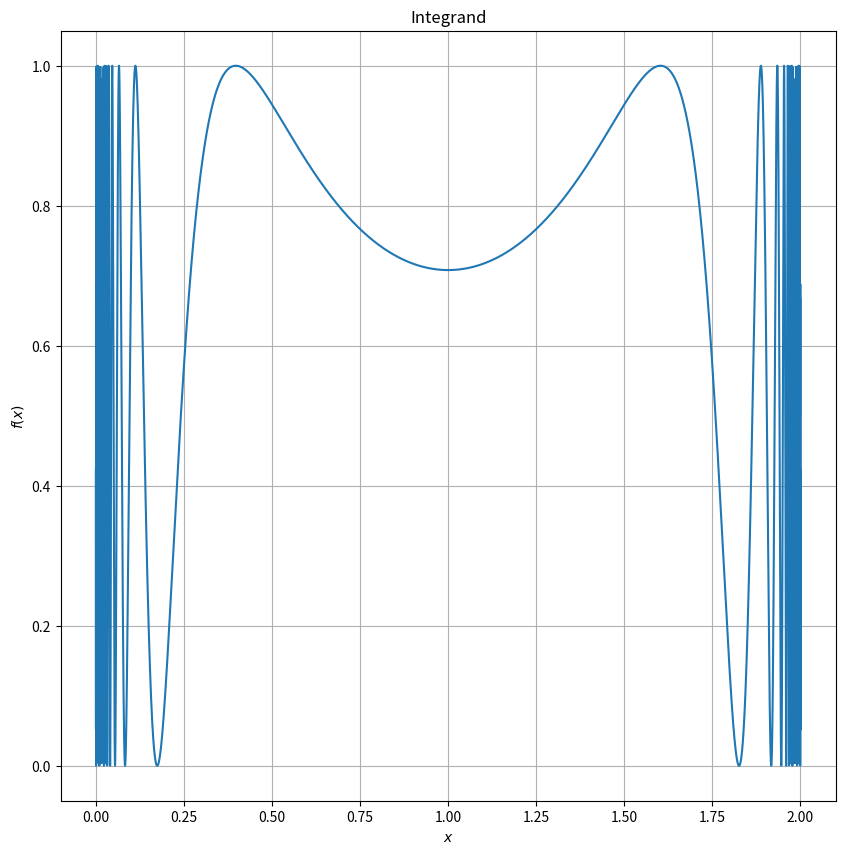

This chart was generated by the following Python code: (Note: this script raises an exception after producing the figure.)

import numpy as np
import matplotlib.pyplot as plt

N = int(1e4)
x = np.linspace(0,2,N)
def func(x):
    return (np.sin(1/(x*(2-x))))**2
f = func(x)

plt.figure(figsize=(10,10))
plt.plot(x,f)
plt.title(r'Integrand')
plt.xlabel(r'$x$')
plt.ylabel(r'$f(x)$')
plt.grid()
plt.savefig('Ques4/Q4.png')
plt.show()

x = np.random.uniform(0,2,size = N)
y = np.random.uniform(0,1,size = N)
Area = 2
I = np.count_nonzero(y<f)*Area/N
e = np.sqrt(I*(Area-I)/N)
print('The value of the integral through Monte Carlo Hit-Miss Algorithm is {} and the error is {}'.format(I,e))

f = func(x)
I = (2/N)*np.sum(f)
variance = (1/N)*np.sum(func(x)**2)-(I/2)**2
error = (2.-0.)*np.sqrt(variance/N)
print('The value of the integral through Monte Carlo Mean Value Algorithm is {} and the error is {}'.format(I,e))
